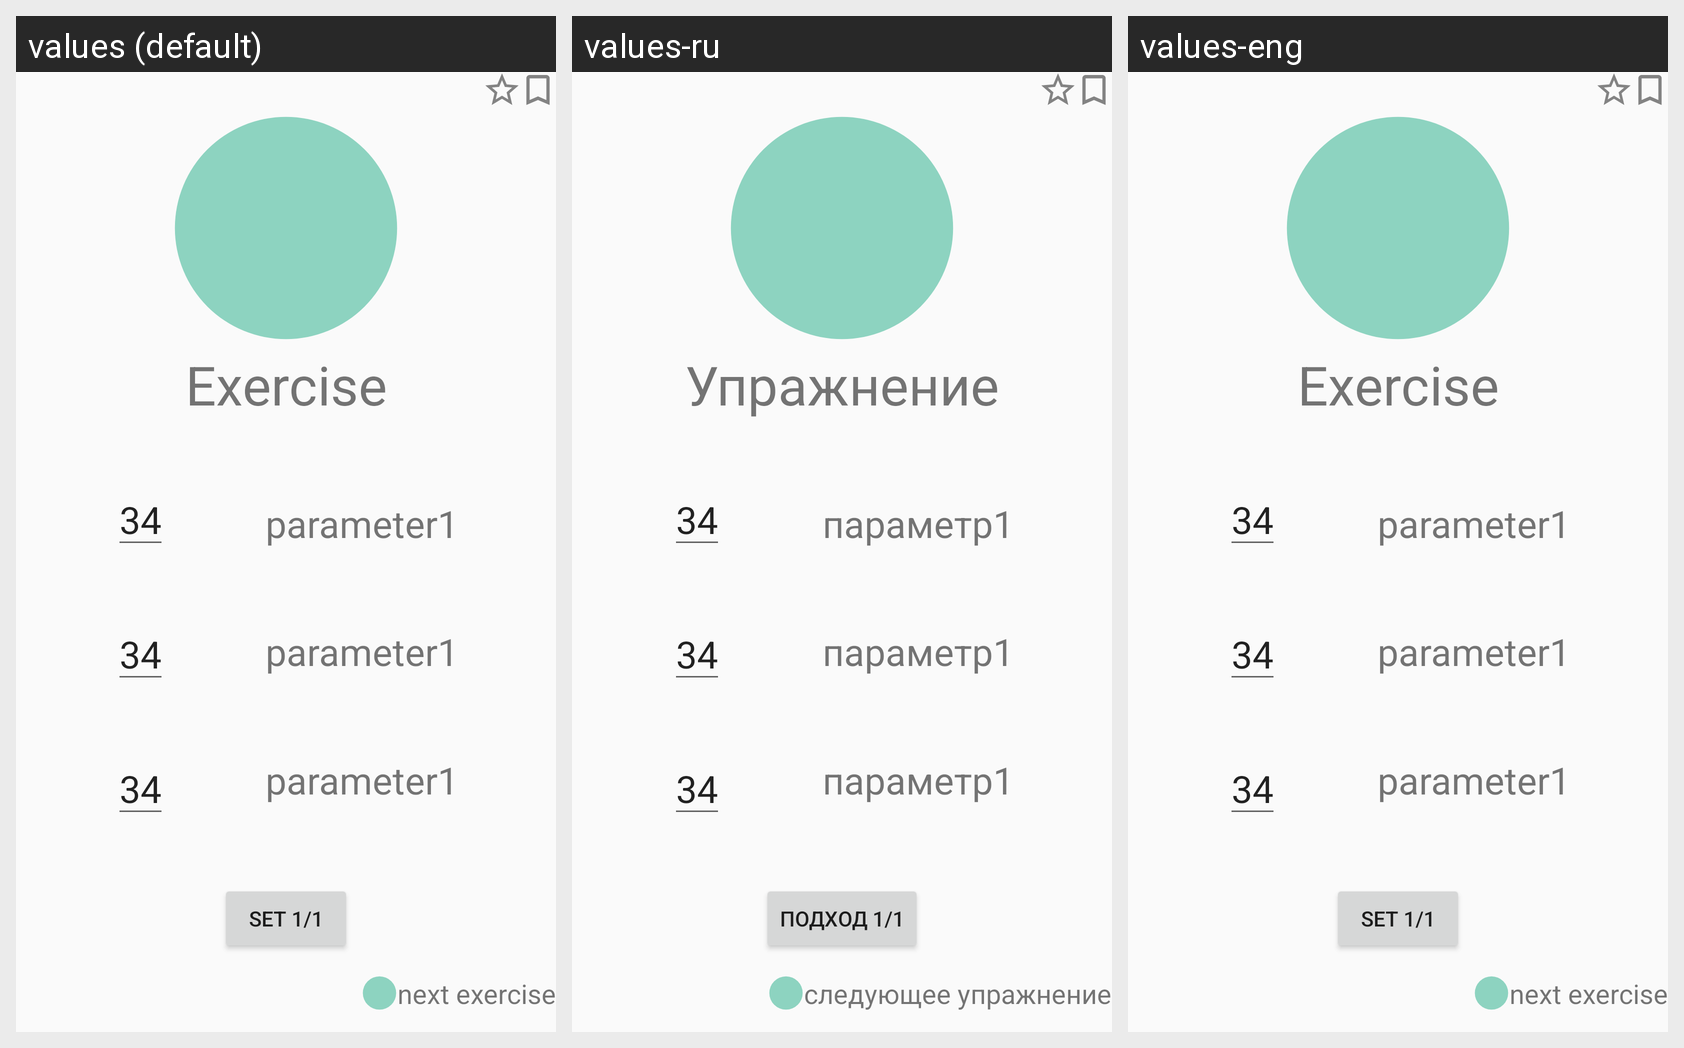

The same Android screen rendered under several of its app's locales, left to right. List the strings drawn on it with the default value and each locale's translation.
Android screen res/layout/fragment_active_exercise.xml rendered under 3 locales, left to right: values (default), values-ru, values-eng. Device: Nexus 5 (rendered at 1080×1920; each locale shown at half size, 540×960, under a caption strip naming it); theme TrainingJournalTheme.
Strings drawn on this screen, with the default value and each locale's value (text and hints the layout hard-codes, and strings that could not be matched under every locale, appear in the picture but are not listed):

active_exercise_name
  values: Exercise
  values-ru: Упражнение
  values-eng: Exercise  [not translated; the default value is used]

parameter_goal_dummy
  values: 34
  values-ru: 34
  values-eng: 34  [not translated; the default value is used]

parameter_text_dummy
  values: parameter1
  values-ru: параметр1
  values-eng: parameter1  [not translated; the default value is used]

button_text_dummy
  values: Set 1/1
  values-ru: подход 1/1
  values-eng: Set 1/1  [not translated; the default value is used]

next_exercise_dummy
  values: next exercise
  values-ru: следующее упражнение
  values-eng: next exercise  [not translated; the default value is used]
